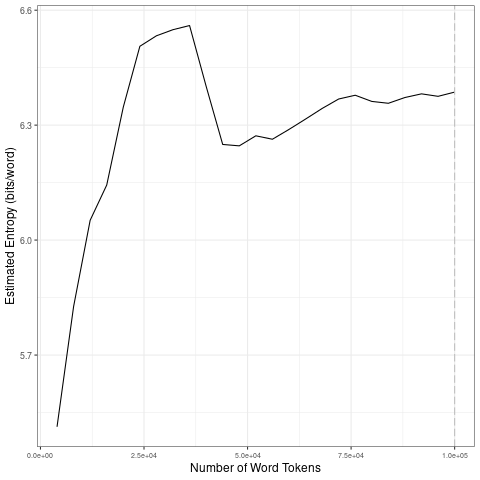

Data behind this chart, as committed beside it:
file, entropy.Corpus.Size, entropy.Entropy, sd.Corpus.Size, sd.SD
data/2021_by_es/2021-07-19_tokens_1-gram…, 4000, 5.513, 20000, 0.3196
data/2021_by_es/2021-07-19_tokens_1-gram…, 8000, 5.827, 40000, 0.06396
data/2021_by_es/2021-07-19_tokens_1-gram…, 12000, 6.052, 60000, 0.01744
data/2021_by_es/2021-07-19_tokens_1-gram…, 16000, 6.144, 80000, 0.02453
data/2021_by_es/2021-07-19_tokens_1-gram…, 20000, 6.347, 1e+05, 0.01117
data/2021_by_es/2021-07-19_tokens_1-gram…, 24000, 6.506, 20000, 0.3196
data/2021_by_es/2021-07-19_tokens_1-gram…, 28000, 6.533, 40000, 0.06396
data/2021_by_es/2021-07-19_tokens_1-gram…, 32000, 6.549, 60000, 0.01744
data/2021_by_es/2021-07-19_tokens_1-gram…, 36000, 6.56, 80000, 0.02453
data/2021_by_es/2021-07-19_tokens_1-gram…, 40000, 6.401, 1e+05, 0.01117
data/2021_by_es/2021-07-19_tokens_1-gram…, 44000, 6.25, 20000, 0.3196
data/2021_by_es/2021-07-19_tokens_1-gram…, 48000, 6.246, 40000, 0.06396
data/2021_by_es/2021-07-19_tokens_1-gram…, 52000, 6.272, 60000, 0.01744
data/2021_by_es/2021-07-19_tokens_1-gram…, 56000, 6.263, 80000, 0.02453
data/2021_by_es/2021-07-19_tokens_1-gram…, 60000, 6.289, 1e+05, 0.01117
data/2021_by_es/2021-07-19_tokens_1-gram…, 64000, 6.316, 20000, 0.3196
data/2021_by_es/2021-07-19_tokens_1-gram…, 68000, 6.343, 40000, 0.06396
data/2021_by_es/2021-07-19_tokens_1-gram…, 72000, 6.368, 60000, 0.01744
data/2021_by_es/2021-07-19_tokens_1-gram…, 76000, 6.378, 80000, 0.02453
data/2021_by_es/2021-07-19_tokens_1-gram…, 80000, 6.362, 1e+05, 0.01117
data/2021_by_es/2021-07-19_tokens_1-gram…, 84000, 6.357, 20000, 0.3196
data/2021_by_es/2021-07-19_tokens_1-gram…, 88000, 6.372, 40000, 0.06396
data/2021_by_es/2021-07-19_tokens_1-gram…, 92000, 6.382, 60000, 0.01744
data/2021_by_es/2021-07-19_tokens_1-gram…, 96000, 6.375, 80000, 0.02453
data/2021_by_es/2021-07-19_tokens_1-gram…, 1e+05, 6.386, 1e+05, 0.01117
